Run: headless pygame with SDL's dummy video driver; simulated clock (each Clock.tick advances the game by its frame time, no real sleeping); random seed 0; keys injected as events and as key.get_pressed() state; no mouse input.
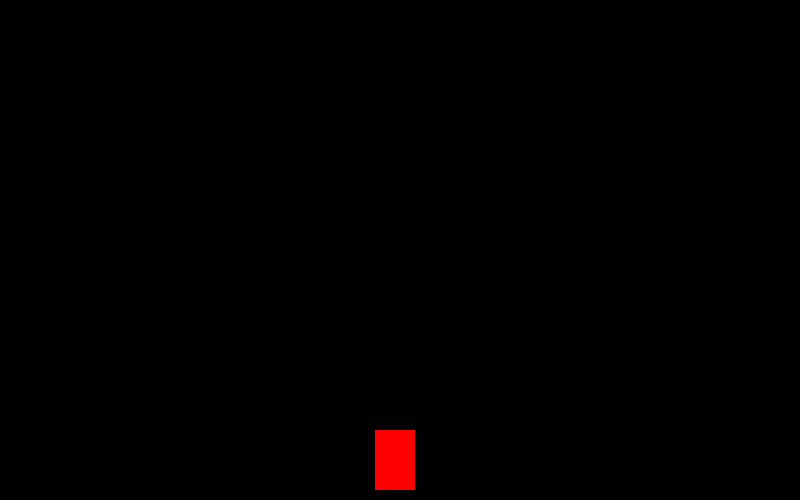
Frame 1 of 4 · flips 1–60 · no input
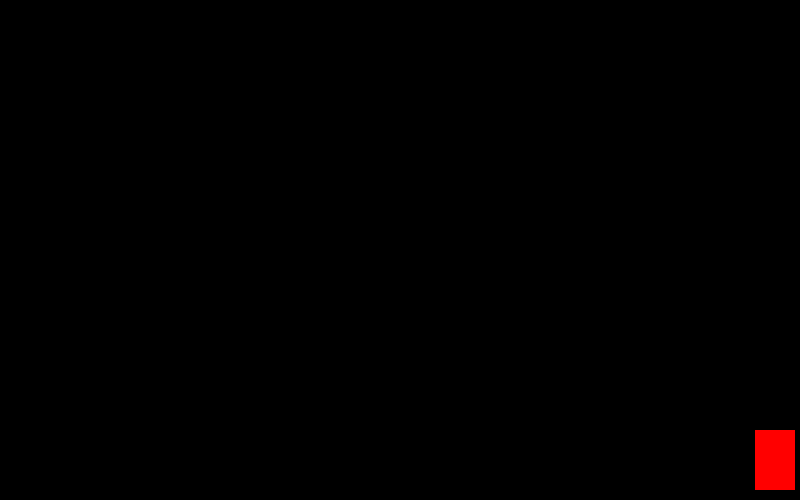
Frame 2 of 4 · flips 61–180 · tapped SPACE, RETURN · held RIGHT (→), D
Frame 3 of 4 · flips 181–300 · held DOWN (↓), S · screen unchanged from frame 2, image omitted
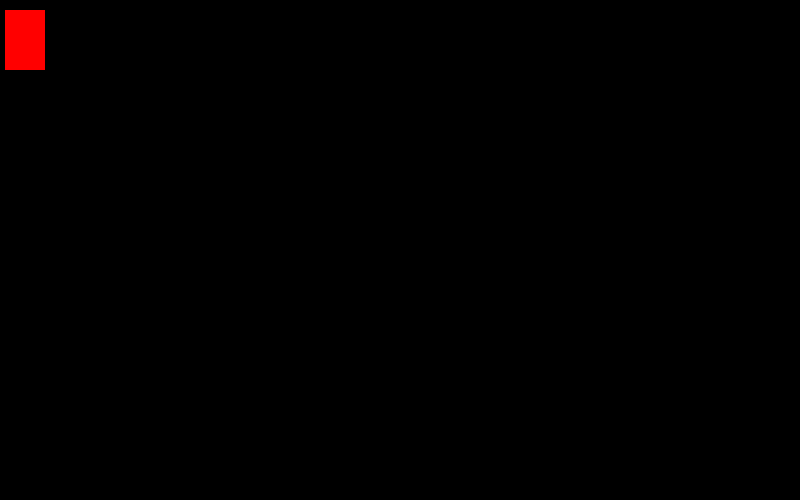
Frame 4 of 4 · flips 301–420 · held LEFT (←), A, UP (↑), W

The pygame program that drew these frames:

import pygame

# Starta spelmotorn
pygame.init()

# Storlek på spelskärmen
SCREEN_WIDTH=800
SCREEN_HEIGHT=500

# Skapa ett fönster med storlek: SCREEN_WIDTH x SCREEN_HEIGHT
win = pygame.display.set_mode((SCREEN_WIDTH, SCREEN_HEIGHT))

# Sätt en titel
pygame.display.set_caption("Hoppspel")

# Välj en "fördröjning" så vi kan få spelet att gå lagom fort
GAME_DELAY = 200

# Sätt storlekar på:
#   spelaren:      width, height
#   hastighet:     vel
#   startposition: pos_x,pos_y
width = 40                                             # bredden på vår spelare
height = 60                                            # Höjd på vår spelare
vel = 10                                               # Hastighet på rörelser (pixlar per steg)
pos_x = ( SCREEN_WIDTH - (width + vel)) * 0.5          # X-position på spelaren
pos_y = SCREEN_HEIGHT - ( height + vel )             # Y-position på spelaren

# Variabler vi kommer behöva för att kunnna hoppa.
isJump = False
jumpCount = 10

# Säg till att vi kan starta
run = True

print(pos_y)

while run:
    pygame.time.delay(GAME_DELAY)

    for event in pygame.event.get():
        if event.type == pygame.QUIT:
            run = False

    keys = pygame.key.get_pressed()

    # Making sure the top left position of our character is greater than our vel so we never move off the screen.
    if keys[pygame.K_LEFT] and pos_x > vel:
        pos_x -= vel
    # Making sure the top right corner of our character is less than the screen width - its width
    if keys[pygame.K_RIGHT] and pos_x < SCREEN_WIDTH - vel - width:
        pos_x += vel

    # Om vi INTE håller hoppar just nu, så...
    # Då får man röra sig upp, ner eller hoppa.
    if not (isJump):
        if keys[pygame.K_UP] and pos_y > vel:  # Same principles apply for the y coordinate
            pos_y -= vel

        if keys[pygame.K_DOWN] and pos_y < SCREEN_HEIGHT - height - vel:
            pos_y += vel

        if keys[pygame.K_SPACE]:
            isJump = True

    else:  # Om vi kommer hit, så hoppar vi -> då händer detta...  y = x * abs(x)
        # Höjden ökar i början (jumpCount: 10)
        # ... och avtar när jumpCount närmar sig 0.
        # Höjden minskar igen då jumpCount < 0
        # tills jumpCount < -10.
        if jumpCount >= -10:
            pos_y -= ( jumpCount * abs(jumpCount) )
            jumpCount -= 1
        else:  # Reset när vi är klara med att hoppa.
            jumpCount = 10
            isJump = False


    # Här ritar vi in bakgund och spelaren i fönstret.
    win.fill((0, 0, 0))  # Fyll med Röd:0,Grön:0,Blå:0
    pygame.draw.rect(win, (255, 0, 0), (pos_x, pos_y, width, height)) # Rita vår spelare på den position vi har.

    # Slutligen uppdaterar vi skärmen.
    pygame.display.update()

pygame.quit()
